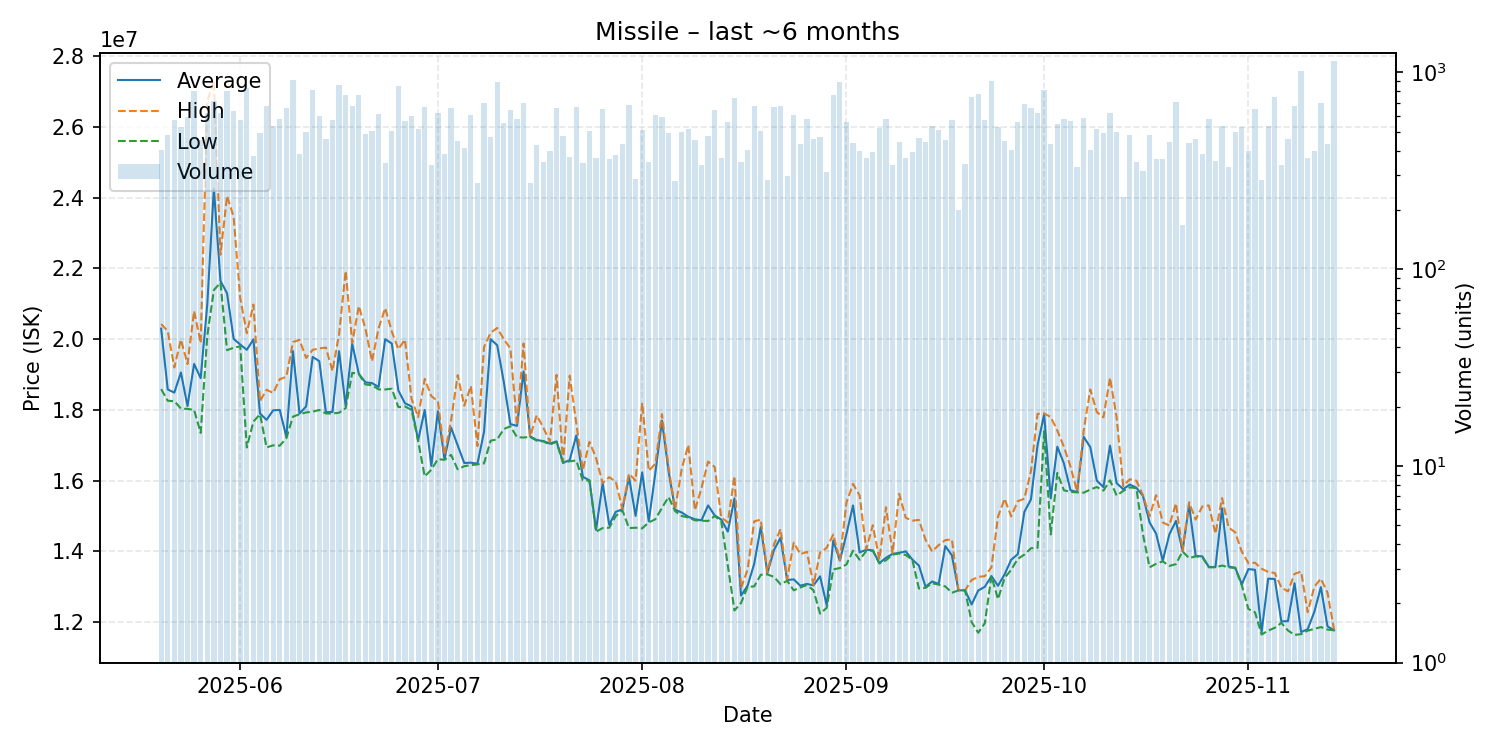

The file beside this chart, header and first rows:
date, average, highest, lowest, order_count, volume
2025-05-20, 20300000, 20430000, 18590000, 142, 404
2025-05-21, 18580000, 20230000, 18260000, 170, 481
2025-05-22, 18490000, 19200000, 18250000, 147, 571
2025-05-23, 19060000, 19990000, 18040000, 128, 530
2025-05-24, 18110000, 19300000, 18030000, 175, 591
2025-05-25, 19300000, 20800000, 18000000, 208, 803
2025-05-26, 18900000, 19890000, 17350000, 145, 453
2025-05-27, 20985000, 26730000, 20100000, 193, 624
2025-05-28, 24260000, 27310000, 21390000, 176, 718
2025-05-29, 21650000, 22390000, 21600000, 163, 622
2025-05-30, 21300000, 24050000, 19690000, 201, 806
2025-05-31, 20010000, 23460000, 19760000, 177, 635
2025-06-01, 19850000, 21160000, 19800000, 186, 576
2025-06-02, 19700000, 20170000, 16940000, 200, 836
2025-06-03, 19995000, 20980000, 17670000, 132, 376
2025-06-04, 17900000, 18250000, 17880000, 144, 490
2025-06-05, 17720000, 18570000, 16940000, 171, 671
2025-06-06, 17990000, 18480000, 17000000, 165, 537
2025-06-07, 18000000, 18870000, 16990000, 169, 578
2025-06-08, 17235000, 18940000, 17200000, 204, 656
2025-06-09, 19665000, 19920000, 17810000, 216, 914
2025-06-10, 17900000, 19980000, 17880000, 133, 385
2025-06-11, 18100000, 19470000, 17930000, 162, 498
2025-06-12, 19500000, 19700000, 17950000, 172, 815
2025-06-13, 19380000, 19740000, 18000000, 156, 603
2025-06-14, 17940000, 19765000, 17900000, 136, 459
2025-06-15, 17940000, 19100000, 17900000, 147, 576
2025-06-16, 19660000, 20140000, 17920000, 203, 865
2025-06-17, 18110000, 21930000, 18050000, 179, 770
2025-06-18, 19870000, 19900000, 19050000, 138, 678
2025-06-19, 19020000, 20940000, 19020000, 178, 772
2025-06-20, 18780000, 20300000, 18720000, 174, 489
2025-06-21, 18760000, 19380000, 18700000, 165, 505
2025-06-22, 18650000, 20310000, 18580000, 182, 617
2025-06-23, 20000000, 20880000, 18580000, 113, 348
2025-06-24, 19880000, 20220000, 18600000, 140, 504
2025-06-25, 18550000, 19720000, 18080000, 168, 848
2025-06-26, 18190000, 19990000, 18100000, 149, 569
2025-06-27, 18100000, 18310000, 18000000, 167, 598
2025-06-28, 17140000, 17800000, 17120000, 139, 514
2025-06-29, 18000000, 18880000, 16120000, 188, 670
2025-06-30, 16420000, 18390000, 16310000, 111, 340
2025-07-01, 17960000, 18250000, 16610000, 152, 622
2025-07-02, 16610000, 16720000, 16590000, 119, 385
2025-07-03, 17500000, 17700000, 16730000, 127, 656
2025-07-04, 17000000, 18985000, 16320000, 141, 448
2025-07-05, 16500000, 18120000, 16410000, 114, 415
2025-07-06, 16510000, 18680000, 16440000, 147, 610
2025-07-07, 16480000, 16980000, 16460000, 100, 273
2025-07-08, 17380000, 19780000, 16490000, 172, 696
2025-07-09, 20000000, 20180000, 17130000, 108, 469
2025-07-10, 19830000, 20320000, 17170000, 140, 889
2025-07-11, 18790000, 20000000, 17460000, 138, 550
2025-07-12, 17600000, 19740000, 17540000, 151, 643
2025-07-13, 17550000, 17560000, 17230000, 144, 580
2025-07-14, 19090000, 19880000, 17220000, 150, 700
2025-07-15, 17250000, 17250000, 17240000, 111, 274
2025-07-16, 17150000, 17850000, 17130000, 124, 426
2025-07-17, 17120000, 17500000, 17110000, 110, 351
2025-07-18, 17050000, 17100000, 17020000, 136, 398
... 119 more rows
